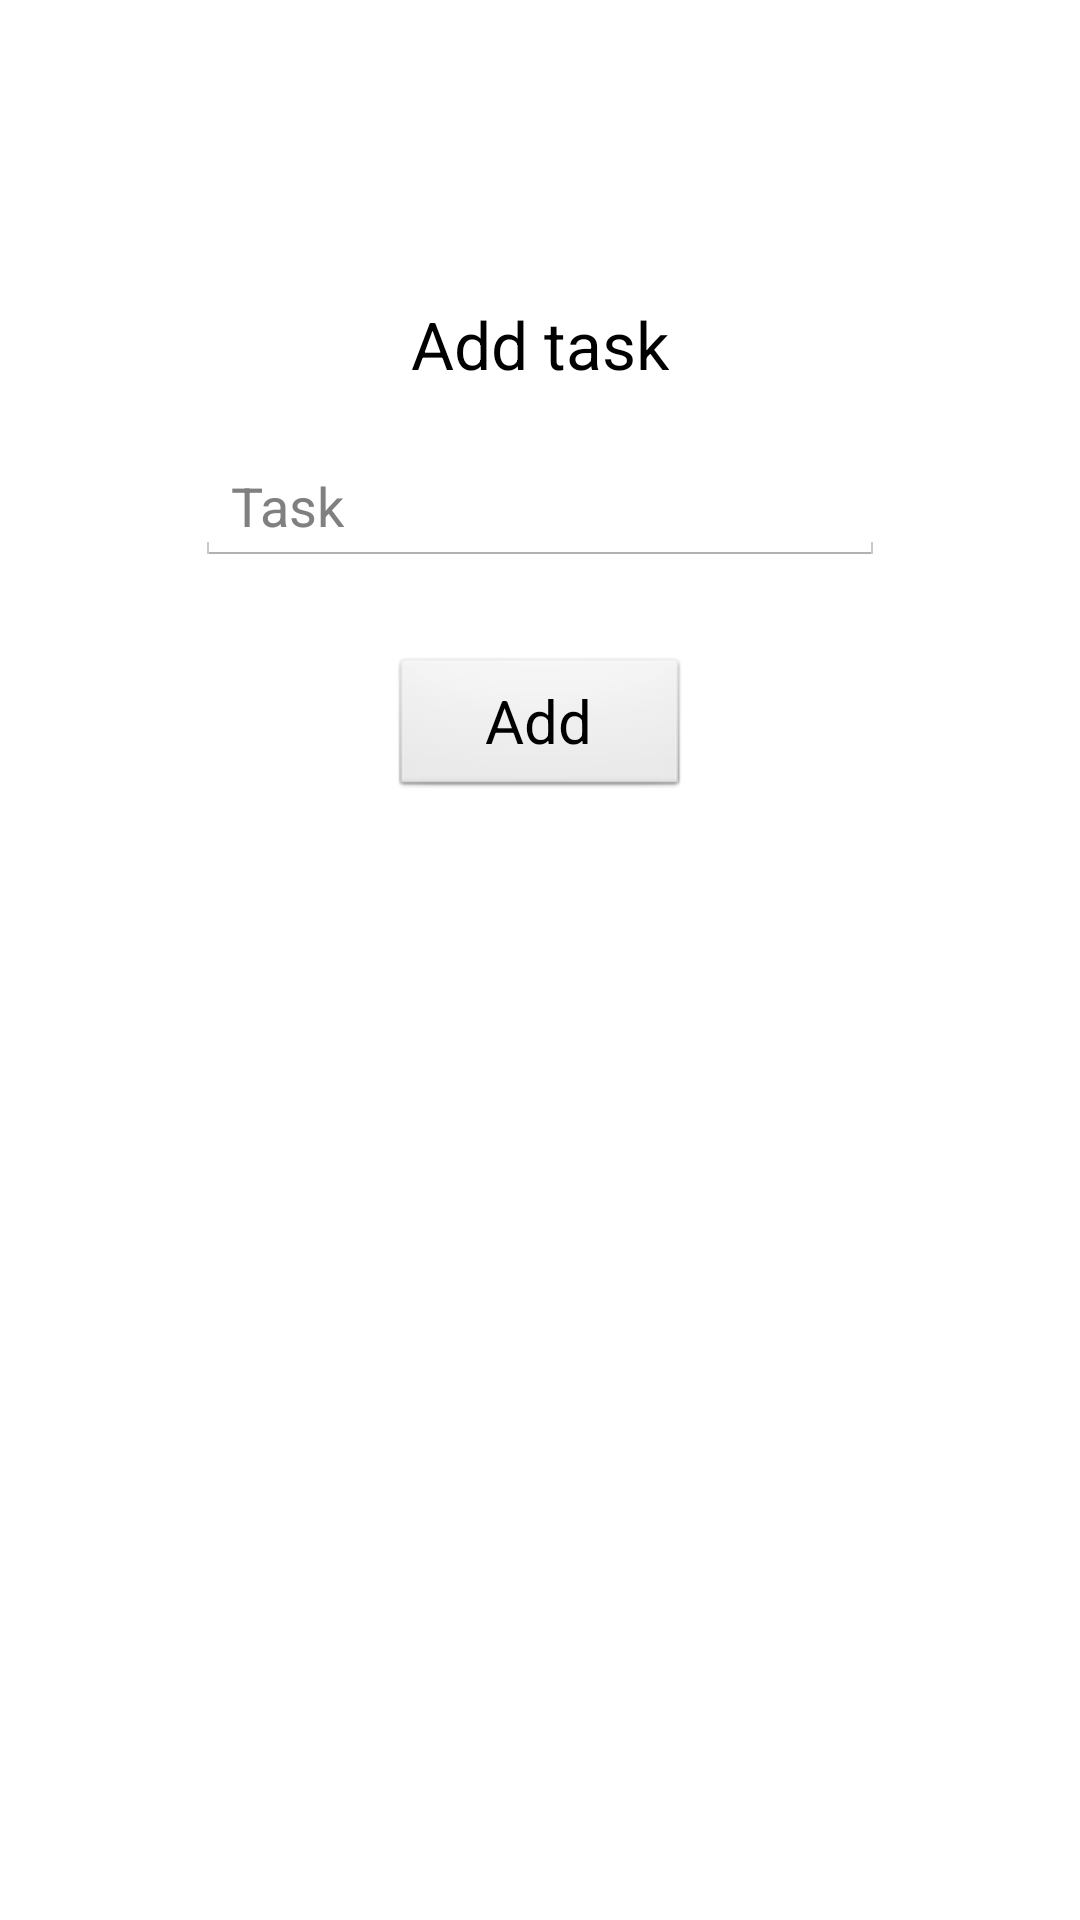

Reconstruct the res/layout file that produces this screen, plus the resources it refers to.
<!-- AndroidManifest.xml: application theme AppTheme -->
<!-- res/layout/activity_add_item.xml -->
<RelativeLayout xmlns:android="http://schemas.android.com/apk/res/android"
    xmlns:tools="http://schemas.android.com/tools"
    android:layout_width="match_parent"
    android:layout_height="match_parent"
    android:paddingLeft="@dimen/activity_horizontal_margin"
    android:paddingRight="@dimen/activity_horizontal_margin"
    android:paddingTop="@dimen/activity_vertical_margin"
    android:paddingBottom="@dimen/activity_vertical_margin"
    tools:context="se.dxtr.lister.AddListActivity">

    <include
        android:layout_width="match_parent"
        android:layout_height="fill_parent"
        layout="@layout/add_item_view"
        />

</RelativeLayout>
<!-- res/layout/add_item_view.xml (included above) -->
<?xml version="1.0" encoding="utf-8"?>
<LinearLayout xmlns:android="http://schemas.android.com/apk/res/android"
    android:orientation="vertical"
    android:layout_width="match_parent"
    android:layout_height="fill_parent" >

    <TextView
        android:layout_width="wrap_content"
        android:layout_height="wrap_content"
        android:textAppearance="?android:attr/textAppearanceLarge"
        android:layout_marginTop="100dp"
        android:text="Add task"
        android:layout_gravity="center_horizontal"
        android:layout_marginBottom="20dp"/>

    <EditText
        android:layout_width="230dp"
        android:layout_height="wrap_content"
        android:hint="Task"
        android:id="@+id/editText"
        android:layout_gravity="center_horizontal" />

    <Button
        style="@style/ShareButtonStyle"
        android:layout_marginTop="30dp"
        android:layout_width="wrap_content"
        android:layout_height="wrap_content"
        android:text="Add"
        android:id="@+id/add_item_button"
        android:layout_gravity="center_horizontal" />
</LinearLayout>
<!-- resources referenced by this layout -->
<resources>
  <style name="ShareButtonStyle" parent="@android:style/Widget.Button">
          <item name="android:layout_width">wrap_content</item>
          <item name="android:layout_height">wrap_content</item>
          <item name="android:width">100dp</item>
          <item name="android:textSize">20sp</item>
          
          <item name="android:textColor">#000000</item>
      </style>
  <style name="AppTheme" parent="android:Theme.Holo.Light">
          
      </style>
</resources>
